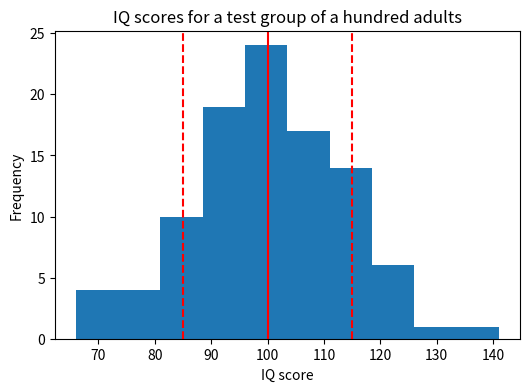

Recreate this plot in Python.
import numpy as np
import matplotlib.pyplot as plt
iq_scores = [126,  89,  90, 101, 102,  74,  93, 101,  66, 120, 108,  97,  98,
            105, 119,  92, 113,  81, 104, 108,  83, 102, 105, 111, 102, 107,
            103,  89,  89, 110,  71, 110, 120,  85, 111,  83, 122, 120, 102,
            84, 118, 100, 100, 114,  81, 109,  69,  97,  95, 106, 116, 109,
            114,  98,  90,  92,  98,  91,  81,  85,  86, 102,  93, 112,  76,
            89, 110,  75, 100,  90,  96,  94, 107, 108,  95,  96,  96, 114,
            93,  95, 117, 141, 115,  95,  86, 100, 121, 103,  66,  99,  96,
            111, 110, 105, 110,  91, 112, 102, 112,  75]
# Create figure
plt.figure(figsize=(6, 4), dpi=150)
# Create histogram
plt.hist(iq_scores, bins=10)
plt.axvline(x=100, color='r')
plt.axvline(x=115, color='r', linestyle= '--')
plt.axvline(x=85, color='r', linestyle= '--')
# Add labels and title
plt.xlabel('IQ score')
plt.ylabel('Frequency')
plt.title('IQ scores for a test group of a hundred adults')
# Show plot
plt.show()